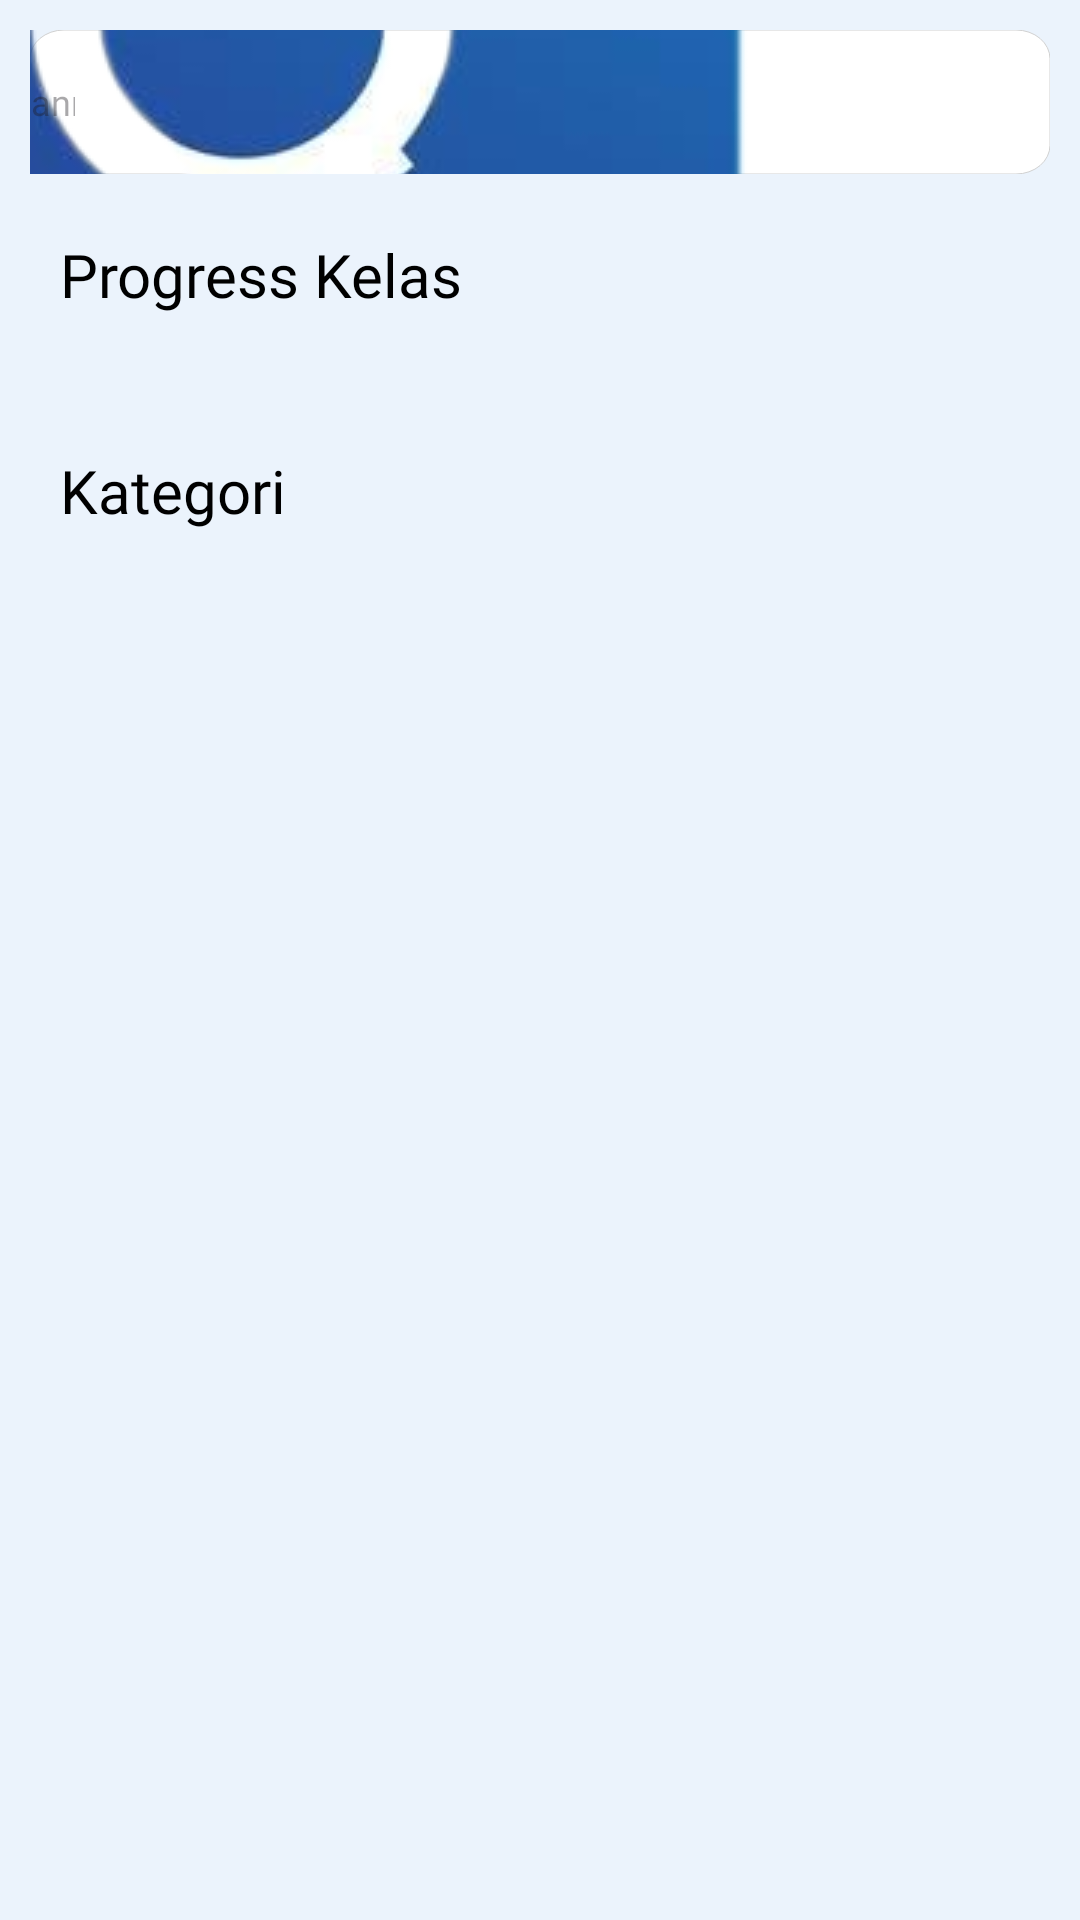

Write the Android layout XML for this screen, with the resource values it uses.
<!-- AndroidManifest.xml: application theme Theme.FinalProject -->
<!-- res/layout/fragment_kelas.xml -->
<?xml version="1.0" encoding="utf-8"?>
<androidx.constraintlayout.widget.ConstraintLayout xmlns:android="http://schemas.android.com/apk/res/android"
    xmlns:app="http://schemas.android.com/apk/res-auto"
    xmlns:tools="http://schemas.android.com/tools"
    android:layout_width="match_parent"
    android:layout_height="match_parent"
    android:background="@color/light_blue"
    tools:context=".ui.fragment.kelas.KelasFragment">

    <EditText
        android:id="@+id/etSearch"
        android:layout_width="match_parent"
        android:layout_height="48dp"
        android:layout_margin="10dp"
        android:layout_weight="1"
        android:background="@drawable/input"
        android:drawableEnd="@drawable/search"
        android:fontFamily="@font/montserrat_medium"
        android:hint="@string/find_your_dream_course"
        android:importantForAutofill="no"
        android:inputType="text"
        android:paddingStart="15dp"
        android:paddingEnd="8dp"
        android:textSize="12sp"
        app:layout_constraintTop_toTopOf="parent"
        tools:ignore="VisualLintTextFieldSize"
        tools:layout_editor_absoluteX="10dp" />

    <ScrollView
        android:layout_width="match_parent"
        android:layout_height="wrap_content"
        android:layout_marginTop="20dp"
        android:paddingBottom="80dp"
        app:layout_constraintTop_toBottomOf="@+id/etSearch">

        <androidx.constraintlayout.widget.ConstraintLayout
            android:layout_width="match_parent"
            android:layout_height="wrap_content">

            <TextView
                android:id="@+id/tv_kelas_berjalan"
                android:layout_width="wrap_content"
                android:layout_height="wrap_content"
                android:layout_marginStart="20dp"
                android:fontFamily="@font/montserrat_bold"
                android:text="@string/joined_class"
                android:textColor="@color/black"
                android:textSize="20sp"
                app:layout_constraintStart_toStartOf="parent"
                app:layout_constraintTop_toTopOf="parent" />


            <com.google.android.material.tabs.TabLayout
                android:id="@+id/tabLayout"
                style="@style/ChipTabLayout"
                android:layout_width="match_parent"
                android:layout_height="30dp"
                android:layout_marginStart="30dp"
                android:layout_marginEnd="20dp"
                app:layout_constraintEnd_toEndOf="parent"
                app:layout_constraintStart_toStartOf="parent"
                app:layout_constraintTop_toBottomOf="@+id/tv_kelas_berjalan"
                app:tabBackground="@drawable/selector_tab"
                app:tabIndicator="@null"
                app:tabMode="scrollable"
                app:tabSelectedTextColor="@color/white"
                app:tabTextAppearance="@style/TabFont"
                app:tabTextColor="@color/black"
                tools:ignore="SpeakableTextPresentCheck" />

            <LinearLayout
                android:id="@+id/linearLayout"
                android:layout_width="match_parent"
                android:layout_height="wrap_content"
                android:orientation="vertical"
                app:layout_constraintTop_toBottomOf="@id/tabLayout">

                <androidx.recyclerview.widget.RecyclerView
                    android:id="@+id/recycleviewClassProses"
                    android:layout_width="match_parent"
                    android:layout_height="wrap_content"
                    android:layout_marginTop="15dp"
                    app:layout_constraintStart_toStartOf="parent"
                    tools:itemCount="1" />

                <ImageView
                    android:id="@+id/imageView3"
                    android:layout_width="200dp"
                    android:layout_height="200dp"
                    android:layout_gravity="center"
                    android:background="@drawable/no_data"
                    android:gravity="center"
                    android:importantForAccessibility="no"
                    android:visibility="gone"
                    app:layout_constraintEnd_toEndOf="parent"
                    app:layout_constraintStart_toStartOf="parent"
                    app:layout_constraintTop_toBottomOf="@+id/tv_kelas_berjalan" />


            </LinearLayout>

            <TextView
                android:id="@+id/tv_kategori"
                android:layout_width="wrap_content"
                android:layout_height="wrap_content"
                android:layout_marginStart="20dp"
                android:fontFamily="@font/montserrat_bold"
                android:text="@string/category"
                android:textColor="@color/black"
                android:textSize="20sp"
                app:layout_constraintStart_toStartOf="parent"
                app:layout_constraintTop_toBottomOf="@+id/linearLayout" />

            <androidx.recyclerview.widget.RecyclerView
                android:id="@+id/rv_category_class"
                android:layout_width="match_parent"
                android:layout_height="wrap_content"
                android:layout_marginStart="16dp"
                android:layout_marginTop="15dp"
                android:layout_marginEnd="8dp"
                app:layout_constraintEnd_toEndOf="parent"
                app:layout_constraintStart_toStartOf="parent"
                app:layout_constraintTop_toBottomOf="@id/tv_kategori"
                tools:itemCount="2" />

        </androidx.constraintlayout.widget.ConstraintLayout>
    </ScrollView>


</androidx.constraintlayout.widget.ConstraintLayout>
<!-- resources referenced by this layout -->
<resources>
  <color name="black">#FF000000</color>
  <color name="light_blue">#EBF3FC</color>
  <color name="white">#FFFFFFFF</color>
  <!-- drawable input (drawable) -->
  <vector xmlns:android="http://schemas.android.com/apk/res/android"
      android:width="300dp"
      android:height="50dp"
      android:viewportWidth="300"
      android:viewportHeight="50">
    <path
        android:pathData="M10,0L290,0A10,10 0,0 1,300 10L300,40A10,10 0,0 1,290 50L10,50A10,10 0,0 1,0 40L0,10A10,10 0,0 1,10 0z"
        android:fillColor="#FFFFFF"
        android:strokeColor="#D0D0D0"/>
  </vector>
  <!-- drawable no_data: png bitmap (drawable, 68643 bytes) -->
  <!-- drawable search: png bitmap (drawable, 71380 bytes) -->
  <string name="category">Kategori</string>
  <string name="find_your_dream_course">Temukan course impianmu...</string>
  <string name="joined_class">Progress Kelas</string>
  <style name="ChipTabLayout" parent="Widget.Design.TabLayout">
           <item name="tabSelectedTextColor">?android:textColorPrimary</item>
          <item name="android:fontFamily">@font/montserrat_bold</item>
      </style>
  <style name="TabFont" parent="TextAppearance.Design.Tab">
          <item name="android:fontFamily">@font/montserrat_bold</item>
          <item name="android:textSize">12dp</item>
          <item name="textAllCaps">false</item>
          <item name="android:textAllCaps">false</item>
      </style>
  <style name="Theme.FinalProject" parent="Base.Theme.FinalProject" />
  <style name="Base.Theme.FinalProject" parent="Theme.Material3.DayNight.NoActionBar">
          
          
      </style>
</resources>
